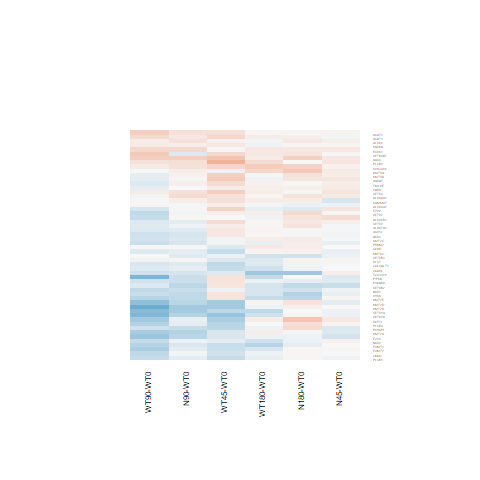

Values plotted in this chart, from the file beside it:
N180-WT0.logFC, N180-WT0.AveExpr, N180-WT0.t, N180-WT0.P.Value, N180-WT0.adj.P.Val, N180-WT0.B, N45-WT0.logFC, N45-WT0.AveExpr, N45-WT0.t, N45-WT0.P.Value, N45-WT0.adj.P.Val, N45-WT0.B, N90-WT0.logFC, N90-WT0.AveExpr, N90-WT0.t, N90-WT0.P.Value, N90-WT0.adj.P.Val, N90-WT0.B, WT180-WT0.logFC, WT180-WT0.AveExpr, WT180-WT0.t, WT180-WT0.P.Value, WT180-WT0.adj.P.Val, WT180-WT0.B
0.02186, 6.694, 0.1667, 0.869, 0.9654, -6.983, -0.06305, 6.694, -0.4803, 0.6353, 1, -6.646, -0.1407, 6.694, -1.071, 0.2949, 0.7632, -6.398, -0.1004, 6.694, -0.7648, 0.4518, 0.8353, -6.638
0.0988, 4.345, 0.6092, 0.5481, 0.8535, -6.686, -0.102, 4.345, -0.6208, 0.5405, 1, -6.436, -0.215, 4.345, -1.298, 0.2066, 0.7033, -5.997, -0.09769, 4.345, -0.5958, 0.5568, 0.8768, -6.623
-0.2631, 5.9, -2.295, 0.03067, 0.2562, -4.509, -0.07872, 5.9, -0.6902, 0.4966, 1, -6.498, -0.1544, 5.9, -1.351, 0.1892, 0.6926, -6.043, -0.267, 5.9, -2.33, 0.02843, 0.3184, -4.384
-0.01205, 7.178, -0.06952, 0.9451, 0.9851, -6.999, 0.02379, 7.178, 0.1373, 0.8919, 1, -6.76, -0.1681, 7.178, -0.9692, 0.342, 0.7883, -6.505, 0.04036, 7.178, 0.2329, 0.8178, 0.9584, -6.913
0.176, 5.878, 1.155, 0.2595, 0.6698, -6.3, 0.1267, 5.878, 0.8302, 0.4145, 1, -6.388, 0.2426, 5.878, 1.594, 0.1239, 0.6351, -5.706, 0.04594, 5.878, 0.3006, 0.7663, 0.9455, -6.86
0.01124, 8.318, 0.08873, 0.93, 0.981, -6.988, 0.02916, 8.318, 0.2302, 0.8198, 1, -6.733, 0.08819, 8.318, 0.696, 0.4931, 0.8619, -6.725, -0.06601, 8.318, -0.5215, 0.6068, 0.896, -6.793
0.1074, 4.268, 0.7479, 0.4617, 0.8111, -6.569, -0.2181, 4.268, -1.481, 0.1516, 1, -5.526, 0.09479, 4.268, 0.6599, 0.5155, 0.8715, -6.612, 0.1015, 4.268, 0.708, 0.4857, 0.8478, -6.54
0.1568, 2.802, 0.8811, 0.3869, 0.7669, -6.216, 0.01836, 2.802, 0.1014, 0.9201, 1, -6.355, -0.1854, 2.802, -0.9954, 0.3294, 0.7803, -6.047, 0.1395, 2.802, 0.7846, 0.4403, 0.8306, -6.238
0.1472, 5.778, 0.8828, 0.386, 0.7662, -6.572, 0.08832, 5.778, 0.5291, 0.6016, 1, -6.592, -0.1337, 5.778, -0.7959, 0.4338, 0.8363, -6.618, 0.04573, 5.778, 0.2738, 0.7866, 0.9512, -6.867
0.0003873, 4.828, 0.001888, 0.9985, 0.9994, -6.89, 0.1665, 4.828, 0.8192, 0.4207, 1, -6.328, 0.2291, 4.828, 1.131, 0.269, 0.7455, -6.24, 0.2401, 4.828, 1.187, 0.2466, 0.7022, -6.138
-0.1145, 4.736, -0.5717, 0.5728, 0.8644, -6.733, -0.1651, 4.736, -0.8223, 0.4189, 1, -6.325, -0.313, 4.736, -1.545, 0.1353, 0.6433, -5.697, -0.08514, 4.736, -0.4265, 0.6735, 0.9145, -6.75
-0.07221, 7.601, -0.5588, 0.5814, 0.8694, -6.84, 0.05814, 7.601, 0.4495, 0.6571, 1, -6.664, -0.07257, 7.601, -0.5616, 0.5796, 0.899, -6.819, -0.2911, 7.601, -2.254, 0.03347, 0.3421, -4.563
0.0813, 5.078, 0.7146, 0.4817, 0.8194, -6.665, 0.1128, 5.078, 0.9928, 0.3306, 1, -6.201, 0.001409, 5.078, 0.01234, 0.9903, 0.9975, -6.903, 0.08377, 5.078, 0.7373, 0.468, 0.8405, -6.59
0.2655, 4.752, 1.266, 0.2177, 0.6249, -6.113, 0.02397, 4.752, 0.113, 0.911, 1, -6.663, -0.0503, 4.752, -0.2361, 0.8154, 0.9613, -6.849, 0.08009, 4.752, 0.3789, 0.7081, 0.9252, -6.771
0.1582, 3.557, 0.9434, 0.3548, 0.7456, -6.305, 0.1623, 3.557, 0.969, 0.3421, 1, -6.055, 0.0153, 3.557, 0.09, 0.929, 0.9861, -6.716, -0.05981, 3.557, -0.3496, 0.7296, 0.932, -6.611
0.1771, 5.908, 1.184, 0.2478, 0.6581, -6.271, -0.0273, 5.908, -0.1816, 0.8574, 1, -6.721, -0.06672, 5.908, -0.4436, 0.6613, 0.9257, -6.848, 0.01562, 5.908, 0.1041, 0.9179, 0.9806, -6.905
-0.2741, 5.411, -1.538, 0.1369, 0.5211, -5.782, -0.0596, 5.411, -0.3372, 0.7389, 1, -6.664, -0.3357, 5.411, -1.88, 0.0722, 0.5771, -5.224, -0.2192, 5.411, -1.234, 0.229, 0.6871, -6.128
0.2611, 5.218, 1.461, 0.157, 0.5478, -5.897, -0.1825, 5.218, -1.004, 0.3251, 1, -6.197, -0.3413, 5.218, -1.865, 0.07427, 0.5771, -5.234, -0.06837, 5.218, -0.3785, 0.7083, 0.9252, -6.808
0.0138, 6.247, 0.08286, 0.9346, 0.9823, -6.984, 0.02229, 6.247, 0.1339, 0.8946, 1, -6.746, -0.1437, 6.247, -0.8605, 0.3979, 0.8198, -6.588, -0.2265, 6.247, -1.355, 0.1881, 0.646, -6.011
0.04012, 7.224, 0.2768, 0.7843, 0.939, -6.962, 0.03356, 7.224, 0.2316, 0.8188, 1, -6.742, 0.2023, 7.224, 1.397, 0.1752, 0.6817, -6.014, 0.02372, 7.224, 0.1637, 0.8713, 0.9708, -6.927
0.01778, 6.353, 0.132, 0.8961, 0.9727, -6.98, 0.009446, 6.353, 0.07012, 0.9447, 1, -6.754, -0.0488, 6.353, -0.3619, 0.7205, 0.9399, -6.901, -0.07805, 6.353, -0.5787, 0.5681, 0.8828, -6.755
0.2264, 6.208, 1.378, 0.1807, 0.5768, -6.044, 0.0514, 6.208, 0.312, 0.7577, 1, -6.703, -0.1126, 6.208, -0.6814, 0.5021, 0.866, -6.725, 0.009092, 6.208, 0.05517, 0.9565, 0.9881, -6.923
-0.3983, 5.902, -2.56, 0.0171, 0.1871, -3.976, 0.04244, 5.902, 0.276, 0.7849, 1, -6.707, -0.396, 5.902, -2.546, 0.01766, 0.3712, -3.987, -0.3502, 5.902, -2.256, 0.03334, 0.3412, -4.528
0.357, 5.996, 1.946, 0.0634, 0.3668, -5.159, 0.1376, 5.996, 0.7459, 0.4629, 1, -6.454, 0.3744, 5.996, 2.041, 0.05225, 0.5343, -4.971, 0.132, 5.996, 0.7159, 0.4809, 0.8452, -6.646
-0.1785, 5.76, -1.071, 0.2946, 0.6984, -6.38, 0.1572, 5.76, 0.9527, 0.3502, 1, -6.279, 0.02254, 5.76, 0.1361, 0.8929, 0.9784, -6.936, -0.1093, 5.76, -0.658, 0.5167, 0.8616, -6.68
0.1305, 6.337, 0.794, 0.4349, 0.7972, -6.667, -0.01061, 6.337, -0.06438, 0.9492, 1, -6.752, -0.1983, 6.337, -1.199, 0.242, 0.7284, -6.242, 0.1086, 6.337, 0.661, 0.5148, 0.8606, -6.705
0.01451, 6.079, 0.09784, 0.9229, 0.9795, -6.974, -0.04043, 6.079, -0.2722, 0.7877, 1, -6.708, -0.2324, 6.079, -1.558, 0.1322, 0.6406, -5.76, 0.02158, 6.079, 0.1456, 0.8854, 0.9739, -6.908
0.1538, 5.817, 0.957, 0.348, 0.7402, -6.507, 0.2398, 5.817, 1.495, 0.1478, 1, -5.644, 0.01396, 5.817, 0.08657, 0.9317, 0.9866, -6.944, -0.06237, 5.817, -0.3861, 0.7028, 0.9244, -6.829
-0.1144, 6.599, -0.8335, 0.4127, 0.7825, -6.641, 0.004232, 6.599, 0.03088, 0.9756, 1, -6.764, -0.1956, 6.599, -1.424, 0.1673, 0.673, -5.97, -0.4511, 6.599, -3.269, 0.003218, 0.09299, -2.372
0.3319, 5.272, 1.899, 0.06956, 0.3858, -5.206, 0.06216, 5.272, 0.352, 0.7279, 1, -6.634, 0.2048, 5.272, 1.166, 0.2549, 0.7374, -6.233, 0.3874, 5.272, 2.223, 0.03581, 0.3543, -4.567
-0.05895, 4.651, -0.3144, 0.7559, 0.9304, -6.848, 0.0005004, 4.651, 0.002678, 0.9979, 1, -6.671, -0.1262, 4.651, -0.6706, 0.5088, 0.8697, -6.646, -0.2682, 4.651, -1.415, 0.1698, 0.6239, -5.838
0.146, 8.112, 1.012, 0.3216, 0.7231, -6.478, 0.1445, 8.112, 1.002, 0.3263, 1, -6.258, 0.2777, 8.112, 1.923, 0.06637, 0.5672, -5.2, 0.1411, 8.112, 0.9776, 0.3379, 0.7718, -6.451
0.206, 5.936, 1.185, 0.2474, 0.6577, -6.268, 0.1079, 5.936, 0.6194, 0.5414, 1, -6.544, 0.06069, 5.936, 0.348, 0.7309, 0.9418, -6.888, 0.02553, 5.936, 0.1463, 0.8849, 0.9739, -6.898
0.07246, 7.165, 0.475, 0.639, 0.8903, -6.885, -0.03196, 7.165, -0.2093, 0.8359, 1, -6.746, 0.1377, 7.165, 0.9028, 0.3755, 0.8098, -6.568, 0.09841, 7.165, 0.6453, 0.5248, 0.8633, -6.728
-0.01503, 6.802, -0.07433, 0.9414, 0.984, -6.996, -0.1755, 6.802, -0.866, 0.395, 1, -6.386, -0.4604, 6.802, -2.263, 0.03289, 0.4654, -4.578, 0.1054, 6.802, 0.5214, 0.6068, 0.896, -6.8
0.1739, 7.054, 0.6064, 0.5499, 0.854, -6.813, -0.1368, 7.054, -0.4766, 0.6379, 1, -6.653, -0.4353, 7.054, -1.513, 0.1432, 0.6496, -5.85, 0.04065, 7.054, 0.1417, 0.8885, 0.9746, -6.931
0.1447, 5.105, 0.8718, 0.3919, 0.7691, -6.542, 0.07924, 5.105, 0.476, 0.6383, 1, -6.578, 0.1972, 5.105, 1.191, 0.2453, 0.732, -6.201, -0.04146, 5.105, -0.248, 0.8062, 0.9561, -6.829
0.03395, 3.761, 0.1134, 0.9106, 0.9763, -6.821, -0.08549, 3.761, -0.2828, 0.7797, 1, -6.546, -0.4756, 3.761, -1.513, 0.1432, 0.6496, -5.636, -0.2783, 3.761, -0.9061, 0.3738, 0.7943, -6.327
0.4231, 4.461, 3.433, 0.002152, 0.05363, -1.948, 0.1256, 4.461, 1.002, 0.3262, 1, -6.134, 0.1123, 4.461, 0.8954, 0.3794, 0.8121, -6.443, 0.2838, 4.461, 2.289, 0.03107, 0.3312, -4.381
-0.3602, 5.019, -2.116, 0.04484, 0.3101, -4.8, -0.3263, 5.019, -1.92, 0.0667, 1, -4.929, -0.4028, 5.019, -2.361, 0.02659, 0.4333, -4.311, -0.2365, 5.019, -1.4, 0.1742, 0.6294, -5.893
0.04328, 6.509, 0.4012, 0.6918, 0.9097, -6.909, 0.04711, 6.509, 0.4368, 0.6661, 1, -6.662, 0.01428, 6.509, 0.1323, 0.8958, 0.9793, -6.963, -0.1807, 6.509, -1.67, 0.1078, 0.5441, -5.568
0.0131, 5.834, 0.08883, 0.9299, 0.981, -6.958, 0.1568, 5.834, 1.068, 0.2962, 1, -6.163, 0.2119, 5.834, 1.445, 0.1613, 0.6659, -5.915, 0.09841, 5.834, 0.6694, 0.5096, 0.8574, -6.676
-0.4754, 2.21, -2.318, 0.02919, 0.2481, -3.987, -0.1059, 2.21, -0.5485, 0.5884, 1, -6.125, -0.3912, 2.21, -1.937, 0.06452, 0.5661, -4.673, -0.2191, 2.21, -1.119, 0.2741, 0.7228, -5.811
-0.00452, 4.476, -0.01759, 0.9861, 0.997, -6.9, -0.08992, 4.476, -0.3483, 0.7306, 1, -6.603, -0.5566, 4.476, -2.089, 0.04735, 0.5209, -4.781, -0.3888, 4.476, -1.48, 0.1517, 0.6026, -5.74
-0.08485, 6.938, -0.78, 0.4429, 0.8025, -6.688, -0.08504, 6.938, -0.7818, 0.4419, 1, -6.456, -0.02528, 6.938, -0.2326, 0.818, 0.9617, -6.951, -0.04459, 6.938, -0.4102, 0.6853, 0.9187, -6.852
-0.008284, 0.459, -0.01681, 0.9867, 0.9972, -6.068, -0.1848, 0.459, -0.3641, 0.719, 1, -5.76, -0.2958, 0.459, -0.5719, 0.5727, 0.8961, -5.845, -0.3577, 0.459, -0.6863, 0.499, 0.8537, -5.732
-0.07191, 3.923, -0.4519, 0.6554, 0.8958, -6.724, -0.2366, 3.923, -1.466, 0.1556, 1, -5.533, -0.4285, 3.923, -2.605, 0.01547, 0.3497, -3.707, -0.08573, 3.923, -0.5394, 0.5945, 0.893, -6.622
0.4608, 5.462, 1.943, 0.06371, 0.3674, -5.156, 0.1344, 5.462, 0.5621, 0.5792, 1, -6.564, -0.09979, 5.462, -0.414, 0.6825, 0.931, -6.842, 0.09674, 5.462, 0.4043, 0.6895, 0.9198, -6.812
0.1051, 4.782, 0.6637, 0.5132, 0.8362, -6.681, 0.001084, 4.782, 0.00681, 0.9946, 1, -6.67, 0.02151, 4.782, 0.1353, 0.8935, 0.9785, -6.873, 0.1361, 4.782, 0.8621, 0.3971, 0.8076, -6.472
-0.04491, 7.36, -0.2997, 0.767, 0.9329, -6.955, -0.02872, 7.36, -0.1916, 0.8496, 1, -6.751, -0.1525, 7.36, -1.018, 0.3188, 0.7757, -6.459, -0.1626, 7.36, -1.085, 0.2886, 0.7335, -6.349
0.07864, 5.433, 0.286, 0.7773, 0.9371, -6.922, 0.003962, 5.433, 0.01438, 0.9886, 1, -6.73, -0.5761, 5.433, -2.047, 0.05163, 0.5342, -4.93, -0.07702, 5.433, -0.2791, 0.7826, 0.9501, -6.86
0.06052, 3.659, 0.2698, 0.7896, 0.9412, -6.747, -0.1018, 3.659, -0.4465, 0.6592, 1, -6.437, -0.1117, 3.659, -0.4898, 0.6287, 0.9161, -6.626, 0.04042, 3.659, 0.1804, 0.8584, 0.9672, -6.709
-0.6014, 5.004, -4.407, 0.0001842, 0.008777, 0.4209, 0.1098, 5.004, 0.8333, 0.4128, 1, -6.357, -0.2305, 5.004, -1.723, 0.09756, 0.6138, -5.463, -0.5974, 5.004, -4.386, 0.0001942, 0.01226, 0.4153
0.02036, 3.304, 0.0936, 0.9262, 0.9806, -6.695, 0.1086, 3.304, 0.5046, 0.6184, 1, -6.352, 0.08431, 3.304, 0.3908, 0.6994, 0.9351, -6.611, 0.05973, 3.304, 0.2767, 0.7843, 0.9503, -6.608
